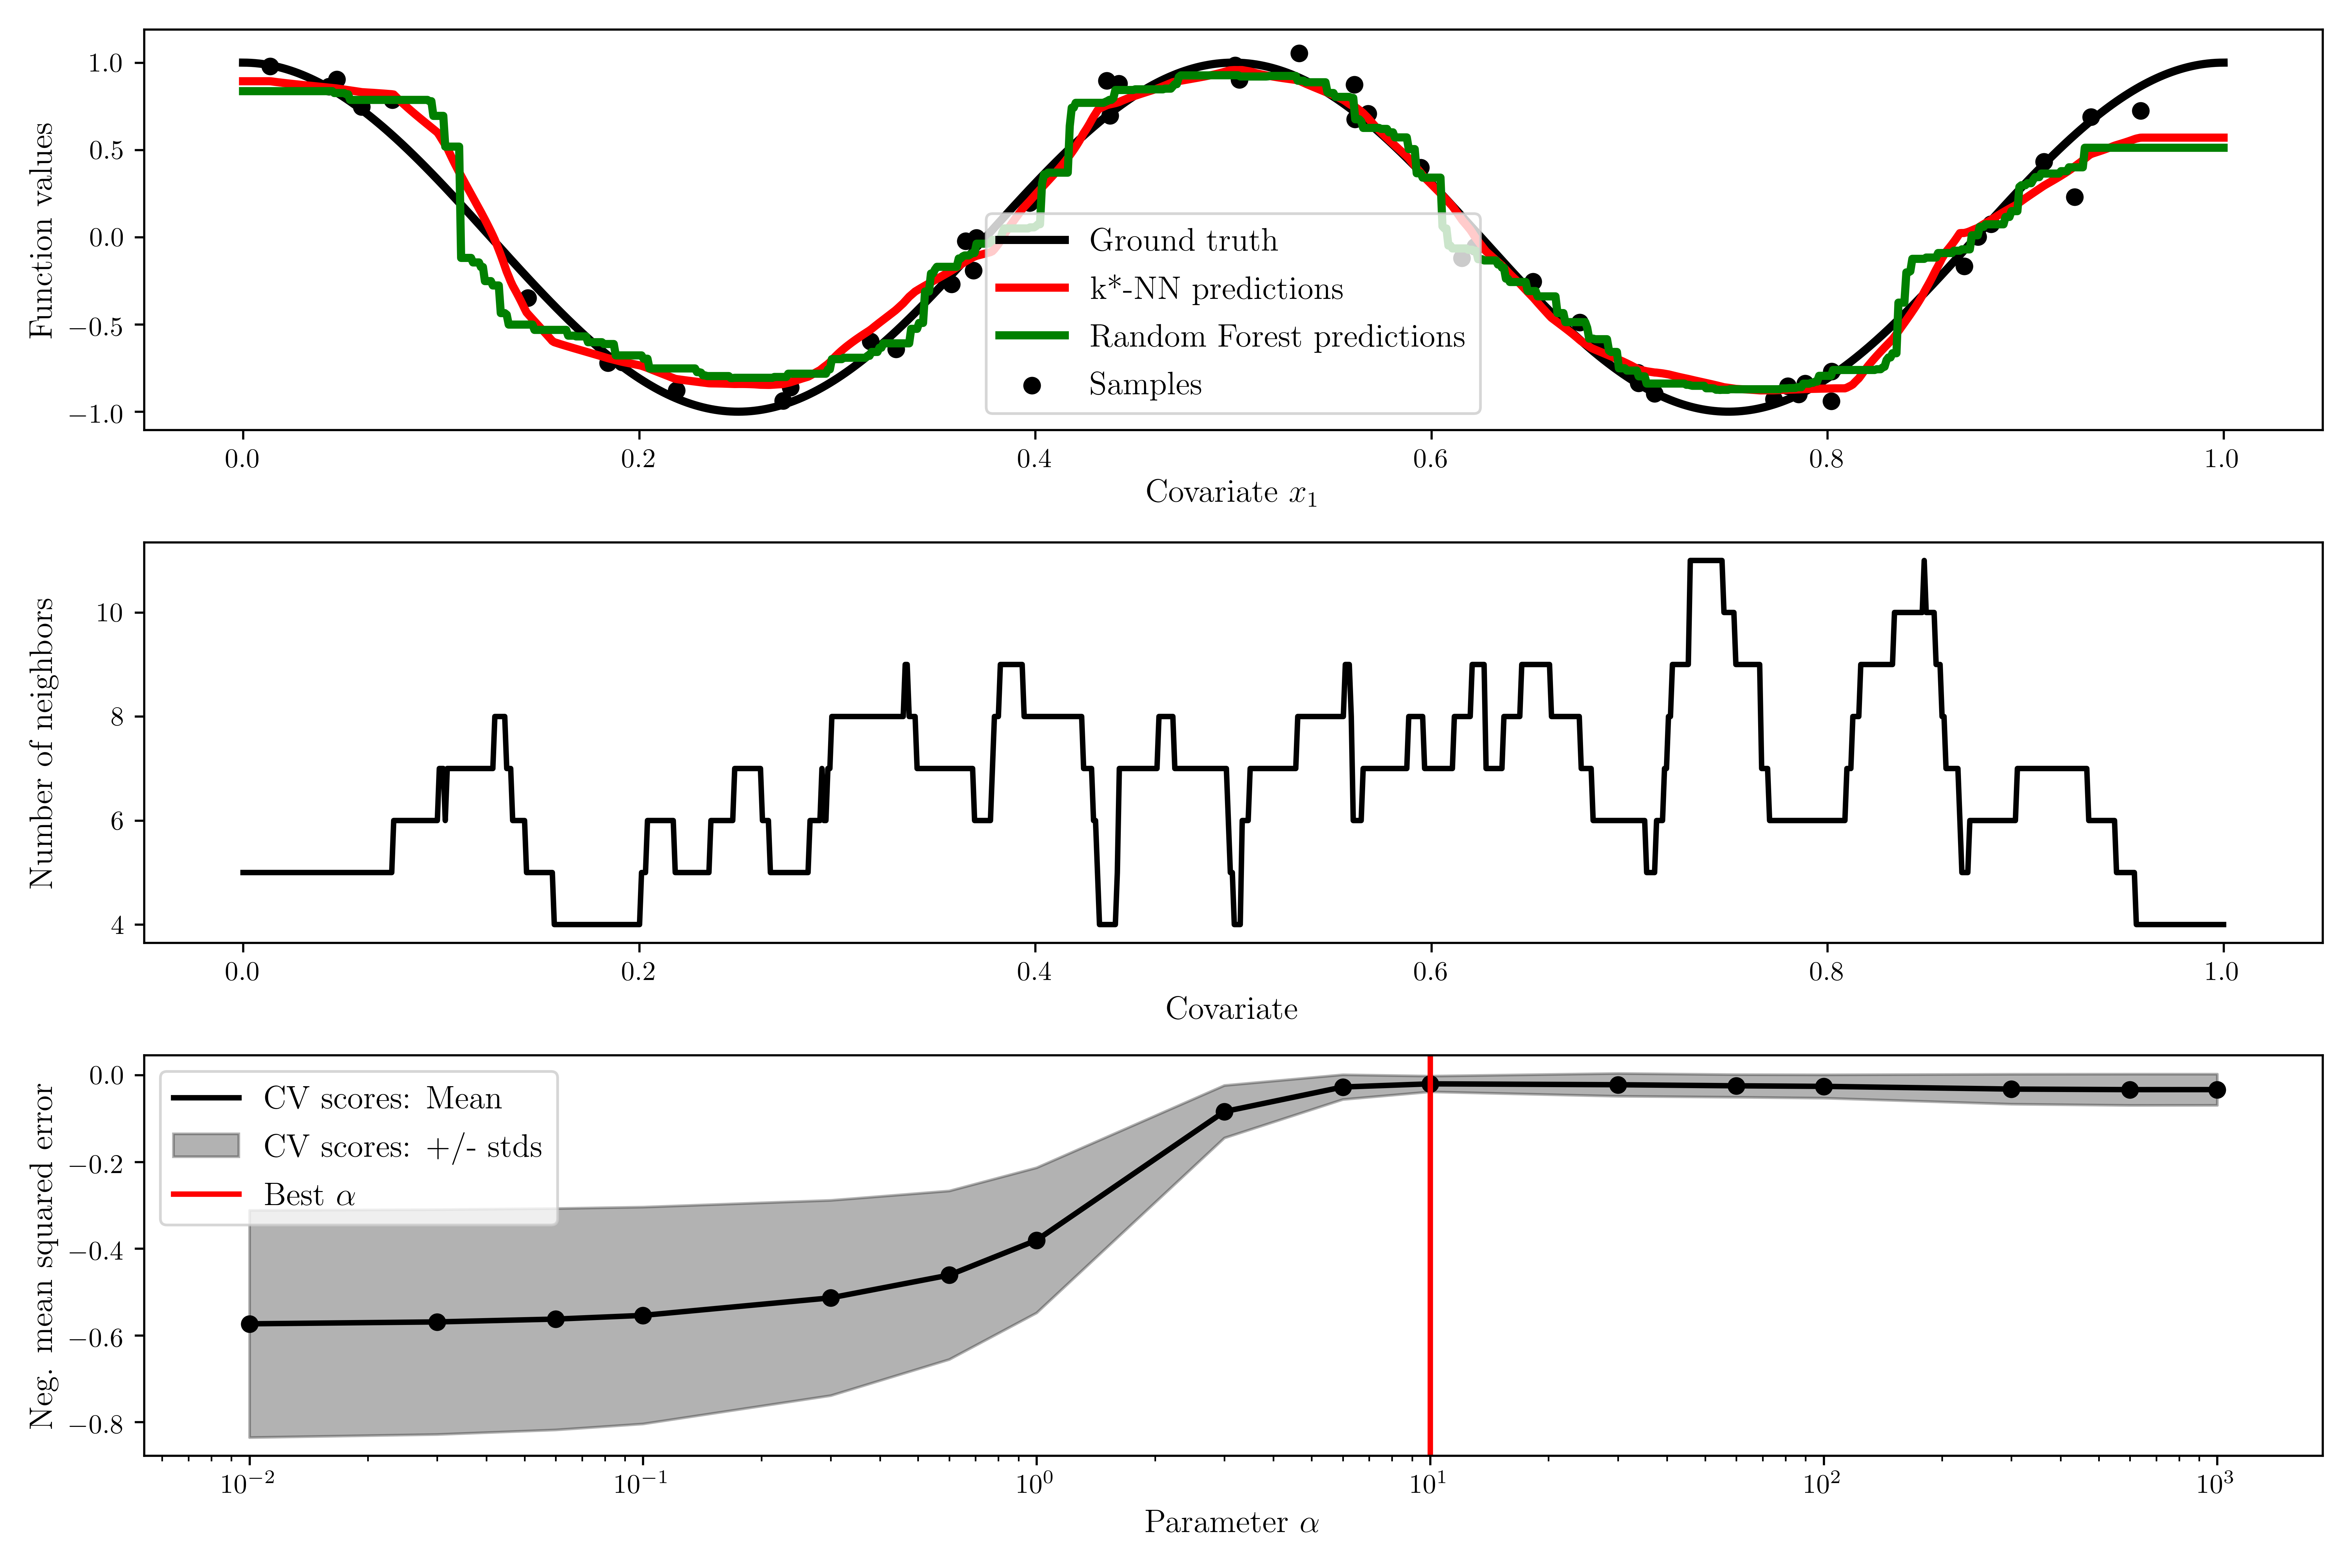

Generate this figure with Python:
import numpy as np
from sklearn.model_selection import GridSearchCV, KFold, LeaveOneOut
from sklearn.ensemble import RandomForestRegressor
from sklearn.metrics import mean_squared_error
from kstarnn import *
import matplotlib.pyplot as plt
plt.rc('text', usetex=True)
plt.rc('font', family='serif')
label_fs = 12

np.random.seed(1234)

# test functions
def cos_func(x):
    assert x.shape[1] == 1
    f = 2.
    return np.cos(2*np.pi*f*x)

def cos_func2(x):
    assert x.shape[1] == 2
    f = 2.
    return np.cos(2*np.pi*f*x[:,0])

def heavysine_func(x):
    return 4*np.sin(4*np.pi*x)-np.sign(x-0.3)-np.sign(0.72-x)
    
test_func = cos_func

# data
D = 1
Ntrain = 50
s = 1e-1 # std of noise
Xtrain = np.random.rand(D*Ntrain).reshape( (-1,D) )
ytrain = test_func(Xtrain).ravel() + s*np.random.randn( Ntrain )
Ntest = 1000
if D == 1:
    Xtest  = np.linspace(0,1,Ntest).reshape((-1,1))
else:
    X1test, X2test = np.meshgrid( np.linspace(0,1,Ntest), np.linspace(0,1,Ntest), indexing='ij') 
    Xtest = np.c_[X1test.ravel(), X2test.ravel()]
ytest  = test_func(Xtest).ravel()

# using CV
print("CV for k*-NN")
parameters = {'alpha': [0.01, 0.03, 0.06, 0.1, 0.3, 0.6, 1, 3, 6, 10, 30, 60, 100, 300, 600, 1000 ] }
cv_sets = KFold(n_splits=min(20,Ntrain), shuffle=True, random_state=123)
reg = GridSearchCV(kstarnn(), parameters, scoring='neg_mean_squared_error', cv=cv_sets, refit=False, n_jobs=-1)
reg.fit(Xtrain, ytrain)

# build best k*-NN regressor
print("k*-NN prediction")
knn = kstarnn(**reg.best_params_)
knn.fit(Xtrain, ytrain)
preds, ngbs = knn.predict(Xtest, return_ngbs = True)
num_ngbs = [ len(idx) for idx in ngbs ]
knn_rms = np.sqrt(mean_squared_error(ytest, preds))

# print K*-NN CV results
print("K*-NN: Best parameters set found on training set:")
print()
print(reg.best_params_)
print()
print("Grid scores on training set:")
print()
means = reg.cv_results_['mean_test_score']
stds = reg.cv_results_['std_test_score']
for mean, std, params in zip(means, stds, reg.cv_results_['params']):
    print("%0.3f (+/-%0.03f) for %r"
          % (mean, std * 2, params))
print()

# CV for Random Forest
print("CV for Random Forest")
param_grid = { "n_estimators": np.arange(140,210,20),
               "min_samples_leaf": np.arange(2,5),
               "min_samples_split": np.arange(2,8,2),
               "max_depth": np.arange(3,18,2),
              }
reg = GridSearchCV(RandomForestRegressor(random_state=1), \
                   param_grid, \
                   scoring='neg_mean_squared_error', \
                   cv=cv_sets, \
                   n_jobs=-1)
reg.fit(Xtrain, ytrain)
print(reg.best_params_)
rf_preds = reg.predict(Xtest)
rf_rms = np.sqrt(mean_squared_error(ytest, rf_preds))

#results
print("RMS:")
print("K*-NN: {:.1e}, RF: {:.1e}".format(knn_rms, rf_rms))

# plots
fig = plt.figure(figsize=(12,8))
ax1 = fig.add_subplot(3,1,1)
ax1.plot   (Xtest [:,0], ytest [:], linewidth = 3, color = "black", label = "Ground truth")
ax1.scatter(Xtrain[:,0], ytrain[:], s = 30, color = "black", label = "Samples")
ax1.plot(Xtest[:,0], preds, linewidth = 3, color = "red", alpha=1., label = "k*-NN predictions")
ax1.plot(Xtest[:,0], rf_preds, linewidth = 3, color = "green", alpha=1., label = "Random Forest predictions")
ax1.set_xlabel(r"Covariate $x_1$", fontsize=label_fs)
ax1.set_ylabel("Function values", fontsize=label_fs)
ax1.legend(prop={'size': 12})
ax2 = fig.add_subplot(3,1,2, sharex=ax1)
ax2.plot(Xtest[:,0], num_ngbs, linewidth = 2, color = "black", label = "Samples")
ax2.set_xlabel("Covariate", fontsize=label_fs)
ax2.set_ylabel("Number of neighbors", fontsize=label_fs)
ax3 = fig.add_subplot(3,1,3)
ax3.semilogx(parameters["alpha"], means, linewidth = 2, color = "black", label = "CV scores: Mean")
ax3.scatter(parameters["alpha"], means, s = 30, color = "black")
ax3.fill_between(parameters["alpha"],
                 means-stds,
                 means+stds,
                 color = "black", alpha=0.3, label = "CV scores: +/- stds")
ax3.axvline(x=knn.get_params()["alpha"], color = "red", linewidth = 2, label = r"Best $\alpha$" )
ax3.set_xlabel(r"Parameter $\alpha$", fontsize=label_fs)
ax3.set_ylabel("Neg. mean squared error", fontsize=label_fs)
handles, labels = ax3.get_legend_handles_labels()
order = [0,2,1]
plt.legend([handles[idx] for idx in order],[labels[idx] for idx in order], prop={'size': 12})

fig.align_ylabels([ ax1, ax2, ax3 ])
fig.set_tight_layout(True)
fig.savefig('foo.png', dpi=600)
plt.show()
